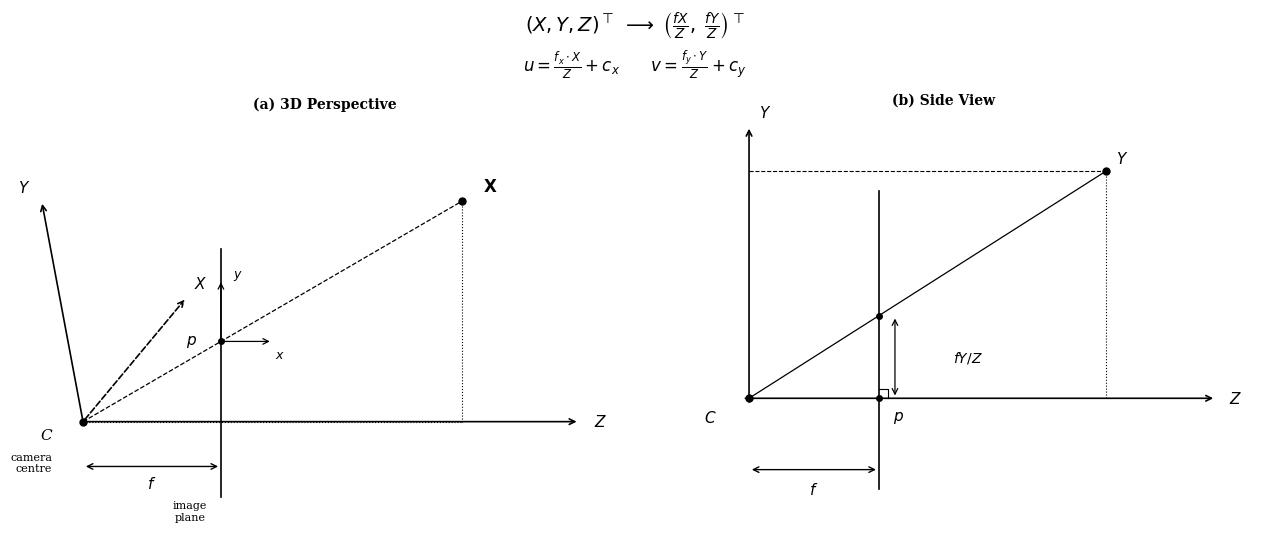

This figure's Python source:
"""
generate_pinhole_diagram.py
Generates a clean black-and-white pinhole camera model diagram for the paper.
Output: results/pinhole_diagram.png
"""
import numpy as np
import matplotlib
matplotlib.use('Agg')
import matplotlib.pyplot as plt
import matplotlib.patches as mpatches
from matplotlib.patches import FancyArrowPatch
import matplotlib.patheffects as pe
import os

fig, axes = plt.subplots(1, 2, figsize=(13, 5.5))
fig.patch.set_facecolor('white')

for ax in axes:
    ax.set_facecolor('white')
    ax.set_aspect('equal')
    ax.axis('off')

# ── shared style ──────────────────────────────────────────────────────────────
AX_KW  = dict(color='black', lw=1.4)
ARR_KW = dict(color='black', lw=1.2,
              arrowstyle='->', mutation_scale=10)
DOT_KW = dict(color='black', zorder=5)
TXT_KW = dict(fontsize=10, color='black', ha='center', va='center',
              fontfamily='serif')

def arrow(ax, x1, y1, x2, y2, **kw):
    d = dict(**ARR_KW); d.update(kw)
    ax.annotate('', xy=(x2, y2), xytext=(x1, y1),
                arrowprops=dict(arrowstyle=d.pop('arrowstyle','-|>'),
                                color=d.pop('color','black'),
                                lw=d.pop('lw',1.2)))

def txt(ax, x, y, s, **kw):
    d = dict(**TXT_KW); d.update(kw)
    ax.text(x, y, s, **d)

# ══════════════════════════════════════════════════════════════════════════════
# LEFT panel — 3D perspective view
# ══════════════════════════════════════════════════════════════════════════════
ax = axes[0]
ax.set_xlim(-1, 8); ax.set_ylim(-1.5, 5)

# --- camera centre C ---
C = np.array([0.0, 0.0])
ax.plot(*C, 'ko', ms=5)
txt(ax, -0.45, -0.2, 'C', fontsize=11, ha='right', fontfamily='serif',
    fontstyle='italic')
txt(ax, -0.45, -0.6, 'camera\ncentre', fontsize=8, ha='right')

# --- principal axis (Z) ---
arrow(ax, C[0], C[1], 7.2, 0.0)
txt(ax, 7.5, 0.0, '$Z$', fontsize=11, fontstyle='italic')

# --- image plane (vertical line at Z=2) ---
ax.plot([2, 2], [-1.1, 2.5], 'k-', lw=1.2)
txt(ax, 1.55, -1.3, 'image\nplane', fontsize=8)
# label f
ax.annotate('', xy=(2.0, -0.65), xytext=(0.0, -0.65),
            arrowprops=dict(arrowstyle='<->', color='black', lw=1.0))
txt(ax, 1.0, -0.9, '$f$', fontsize=11, fontstyle='italic')

# --- 3D point X ---
X3 = np.array([5.5, 3.2])
ax.plot(*X3, 'ko', ms=5)
txt(ax, X3[0]+0.3, X3[1]+0.2, '$\\mathbf{X}$', fontsize=12, ha='left',
    fontweight='bold')

# --- Y axis (up) ---
arrow(ax, C[0], C[1], -0.6, 3.2)
txt(ax, -0.85, 3.4, '$Y$', fontsize=11, fontstyle='italic')

# --- X axis (into page — dashed diagonal) ---
ax.annotate('', xy=(1.5, 1.8), xytext=(0.0, 0.0),
            arrowprops=dict(arrowstyle='->', color='black', lw=1.2,
                            linestyle='dashed'))
txt(ax, 1.7, 2.0, '$X$', fontsize=11, fontstyle='italic')

# --- projection ray: C → X3, continues to image plane ---
# intersection with image plane x=2: t = 2/X3[0]
t_ip = 2.0 / X3[0]
p_ip = t_ip * X3   # projected point on image plane

ax.plot([C[0], X3[0]], [C[1], X3[1]], 'k--', lw=0.9)  # ray
ax.plot(*p_ip, 'ko', ms=4)
txt(ax, p_ip[0]-0.35, p_ip[1], '$p$', fontsize=11, fontstyle='italic',
    ha='right')

# small axes at p on image plane
ax.annotate('', xy=(p_ip[0]+0.0, p_ip[1]+0.9),
            xytext=p_ip,
            arrowprops=dict(arrowstyle='->', color='black', lw=0.9))
txt(ax, p_ip[0]+0.25, p_ip[1]+0.95, '$y$', fontsize=9, fontstyle='italic')

ax.annotate('', xy=(p_ip[0]+0.75, p_ip[1]+0.0),
            xytext=p_ip,
            arrowprops=dict(arrowstyle='->', color='black', lw=0.9))
txt(ax, p_ip[0]+0.85, p_ip[1]-0.2, '$x$', fontsize=9, fontstyle='italic')

# fY/Z annotation (vertical dashed from X3 to Z-axis)
ax.plot([X3[0], X3[0]], [0, X3[1]], 'k:', lw=0.8)
ax.plot([0, X3[0]], [0, 0], 'k:', lw=0.8)

# title
txt(ax, 3.5, 4.6, '(a) 3D Perspective', fontsize=10, fontweight='bold')

# ══════════════════════════════════════════════════════════════════════════════
# RIGHT panel — 2D side view
# ══════════════════════════════════════════════════════════════════════════════
ax = axes[1]
ax.set_xlim(-1.5, 8); ax.set_ylim(-2.0, 5)

# --- camera centre ---
C2 = np.array([0.0, 0.0])
ax.plot(*C2, 'ko', ms=5)
txt(ax, -0.5, -0.3, '$C$', fontsize=11, fontstyle='italic', ha='right')

# --- Z axis ---
arrow(ax, -0.1, 0, 7.2, 0)
txt(ax, 7.5, 0.0, '$Z$', fontsize=11, fontstyle='italic')

# --- Y axis ---
arrow(ax, 0, -0.1, 0, 4.2)
txt(ax, 0.25, 4.4, '$Y$', fontsize=11, fontstyle='italic')

# --- image plane at Z=f=2 ---
ax.plot([2, 2], [-1.4, 3.2], 'k-', lw=1.2)

# --- f annotation ---
ax.annotate('', xy=(2.0, -1.1), xytext=(0.0, -1.1),
            arrowprops=dict(arrowstyle='<->', color='black', lw=1.0))
txt(ax, 1.0, -1.4, '$f$', fontsize=11, fontstyle='italic')

# --- 3D point (Y, Z) ---
Y3, Z3 = 3.5, 5.5
ax.plot([Z3], [Y3], 'ko', ms=5)
txt(ax, Z3+0.25, Y3+0.2, '$Y$', fontsize=11, fontstyle='italic')

# dashed lines from Y3 and Z3 to axes
ax.plot([0, Z3], [Y3, Y3], 'k--', lw=0.8)
ax.plot([Z3, Z3], [0, Y3], 'k:', lw=0.8)

# --- projection ray ---
t_ip2 = 2.0 / Z3
p_y   = t_ip2 * Y3    # fY/Z
ax.plot([C2[0], Z3], [C2[1], Y3], 'k-', lw=0.9)
ax.plot([2.0], [p_y], 'ko', ms=4)

# --- fY/Z label with bracket ---
ax.annotate('', xy=(2.25, p_y), xytext=(2.25, 0),
            arrowprops=dict(arrowstyle='<->', color='black', lw=0.9))
txt(ax, 3.15, p_y/2, '$fY/Z$', fontsize=10, fontstyle='italic', ha='left')

# principal point p
ax.plot([2.0], [0.0], 'ko', ms=4)
txt(ax, 2.3, -0.3, '$p$', fontsize=11, fontstyle='italic')

# right-angle marker at p
sq = 0.15
ax.plot([2, 2+sq, 2+sq], [sq, sq, 0], 'k-', lw=0.8)

# title
txt(ax, 3.0, 4.6, '(b) Side View', fontsize=10, fontweight='bold')

# ── overall equation at top ────────────────────────────────────────────────────
fig.text(0.5, 0.97,
         r'$(X, Y, Z)^\top \;\longrightarrow\; \left(\frac{fX}{Z},\; \frac{fY}{Z}\right)^\top$',
         ha='center', va='top', fontsize=14,
         fontfamily='serif')

fig.text(0.5, 0.90,
         r'$u = \frac{f_x \cdot X}{Z} + c_x \qquad v = \frac{f_y \cdot Y}{Z} + c_y$',
         ha='center', va='top', fontsize=12,
         fontfamily='serif')

plt.tight_layout(rect=[0, 0, 1, 0.88])
os.makedirs('results', exist_ok=True)
plt.savefig('results/pinhole_diagram.png', dpi=200, bbox_inches='tight',
            facecolor='white')
print('Saved: results/pinhole_diagram.png')
